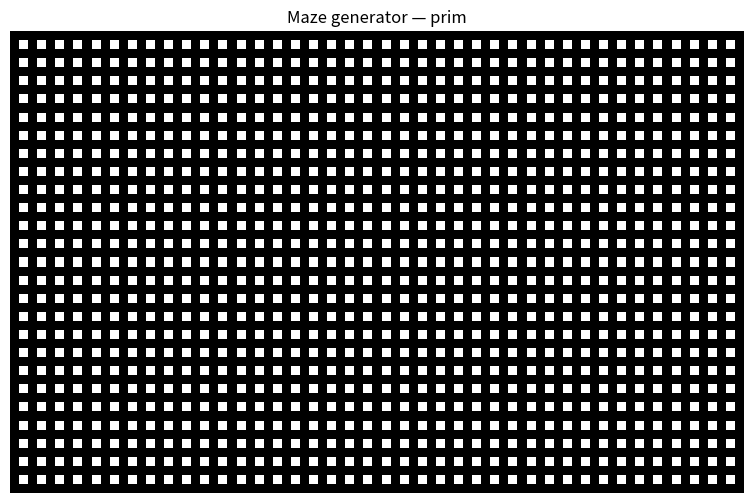

The script that saved this image:
"""
maze_generator_visual.py

Генератор лабиринтов с анимацией в matplotlib.
Поддерживаемые алгоритмы:
 - 'backtracker' (рекурсивный backtracker)
 - 'prim' (рандомизированный Prim)

Как использовать:
    python maze_generator_visual.py

CHANGE: в блоке CONFIG можно менять параметры: WIDTH, HEIGHT, ALGORITHM, SPEED.
"""

import random
import matplotlib.pyplot as plt
import matplotlib.animation as animation
import numpy as np
from collections import deque

# ---------------- CONFIG ----------------
WIDTH = 40       # number of cells horizontally (CHANGE)
HEIGHT = 25      # number of cells vertically (CHANGE)
CELL_SIZE = 1    # визуальный масштаб
ALGORITHM = 'prim'  # 'backtracker' or 'prim' (CHANGE)
SPEED = 30       # колличество миллисекунд между кадрами
SEED = None      # int or None (CHANGE to reproduce)
# ----------------------------------------

if SEED is not None:
    random.seed(SEED)

# Grid for drawing: we will build a (2*H+1) x (2*W+1) grid of 0/1 (0 = passage, 1 = wall)
grid_h = 2 * HEIGHT + 1
grid_w = 2 * WIDTH + 1

def empty_grid():
    g = np.ones((grid_h, grid_w), dtype=np.uint8)
    # mark cell centers as passages (we will carve between them)
    for y in range(HEIGHT):
        for x in range(WIDTH):
            gy, gx = 2*y+1, 2*x+1
            g[gy, gx] = 0
    return g

# Utility: convert cell coords <-> grid coords
def cell_to_grid(c):
    y, x = c
    return 2*y+1, 2*x+1

# Backtracker algorithm (iterative)
def generate_backtracker():
    visited = [[False]*WIDTH for _ in range(HEIGHT)]
    stack = []
    order = []  # list of grid states (for animation) -> we will yield the updates incrementally
    g = empty_grid()
    start = (0, 0)
    stack.append(start)
    visited[0][0] = True
    order.append(g.copy())
    while stack:
        y, x = stack[-1]
        # find unvisited neighbors
        nbrs = []
        for dy, dx in [(-1,0),(1,0),(0,-1),(0,1)]:
            ny, nx = y+dy, x+dx
            if 0 <= ny < HEIGHT and 0 <= nx < WIDTH and not visited[ny][nx]:
                nbrs.append((ny, nx))
        if nbrs:
            ny, nx = random.choice(nbrs)
            # remove wall between (y,x) and (ny,nx)
            gy1, gx1 = cell_to_grid((y,x))
            gy2, gx2 = cell_to_grid((ny,nx))
            wall_y, wall_x = (gy1+gy2)//2, (gx1+gx2)//2
            g[wall_y, wall_x] = 0
            visited[ny][nx] = True
            stack.append((ny, nx))
            order.append(g.copy())
        else:
            stack.pop()
            # we still append to visualize backtracking if desired (optional)
            order.append(g.copy())
    return order

# Prim algorithm (randomized)
def generate_prim():
    g = empty_grid()
    in_maze = [[False]*WIDTH for _ in range(HEIGHT)]
    walls = []  # walls are tuples: (cell_from, cell_to)
    start = (random.randrange(HEIGHT), random.randrange(WIDTH))
    in_maze[start[0]][start[1]] = True
    def push_walls(cell):
        y, x = cell
        for dy, dx in [(-1,0),(1,0),(0,-1),(0,1)]:
            ny, nx = y+dy, x+dx
            if 0 <= ny < HEIGHT and 0 <= nx < WIDTH and not in_maze[ny][nx]:
                walls.append((cell, (ny,nx)))
    push_walls(start)
    order = [g.copy()]
    while walls:
        idx = random.randrange(len(walls))
        a, b = walls.pop(idx)
        by, bx = b
        if in_maze[by][bx]:
            continue
        # connect a <-> b
        ay, ax = a
        gy1, gx1 = cell_to_grid((ay,ax))
        gy2, gx2 = cell_to_grid((by,bx))
        wall_y, wall_x = (gy1+gy2)//2, (gx1+gx2)//2
        g[wall_y, wall_x] = 0
        in_maze[by][bx] = True
        push_walls(b)
        order.append(g.copy())
    return order

# Select generator
if ALGORITHM == 'backtracker':
    frames = generate_backtracker()
elif ALGORITHM == 'prim':
    frames = generate_prim()
else:
    raise ValueError("Unknown ALGORITHM: choose 'backtracker' or 'prim'")

# Set up matplotlib figure
fig, ax = plt.subplots(figsize=(10, 6))
ax.set_title(f"Maze generator — {ALGORITHM}")
ax.axis('off')
cmap = plt.cm.get_cmap('gray_r')  # white passages on dark background
im = ax.imshow(frames[0], cmap=cmap, interpolation='nearest')

def update(i):
    im.set_data(frames[i])
    return (im,)

ani = animation.FuncAnimation(fig, update, frames=len(frames), interval=SPEED, blit=True, repeat=False)
plt.show()
